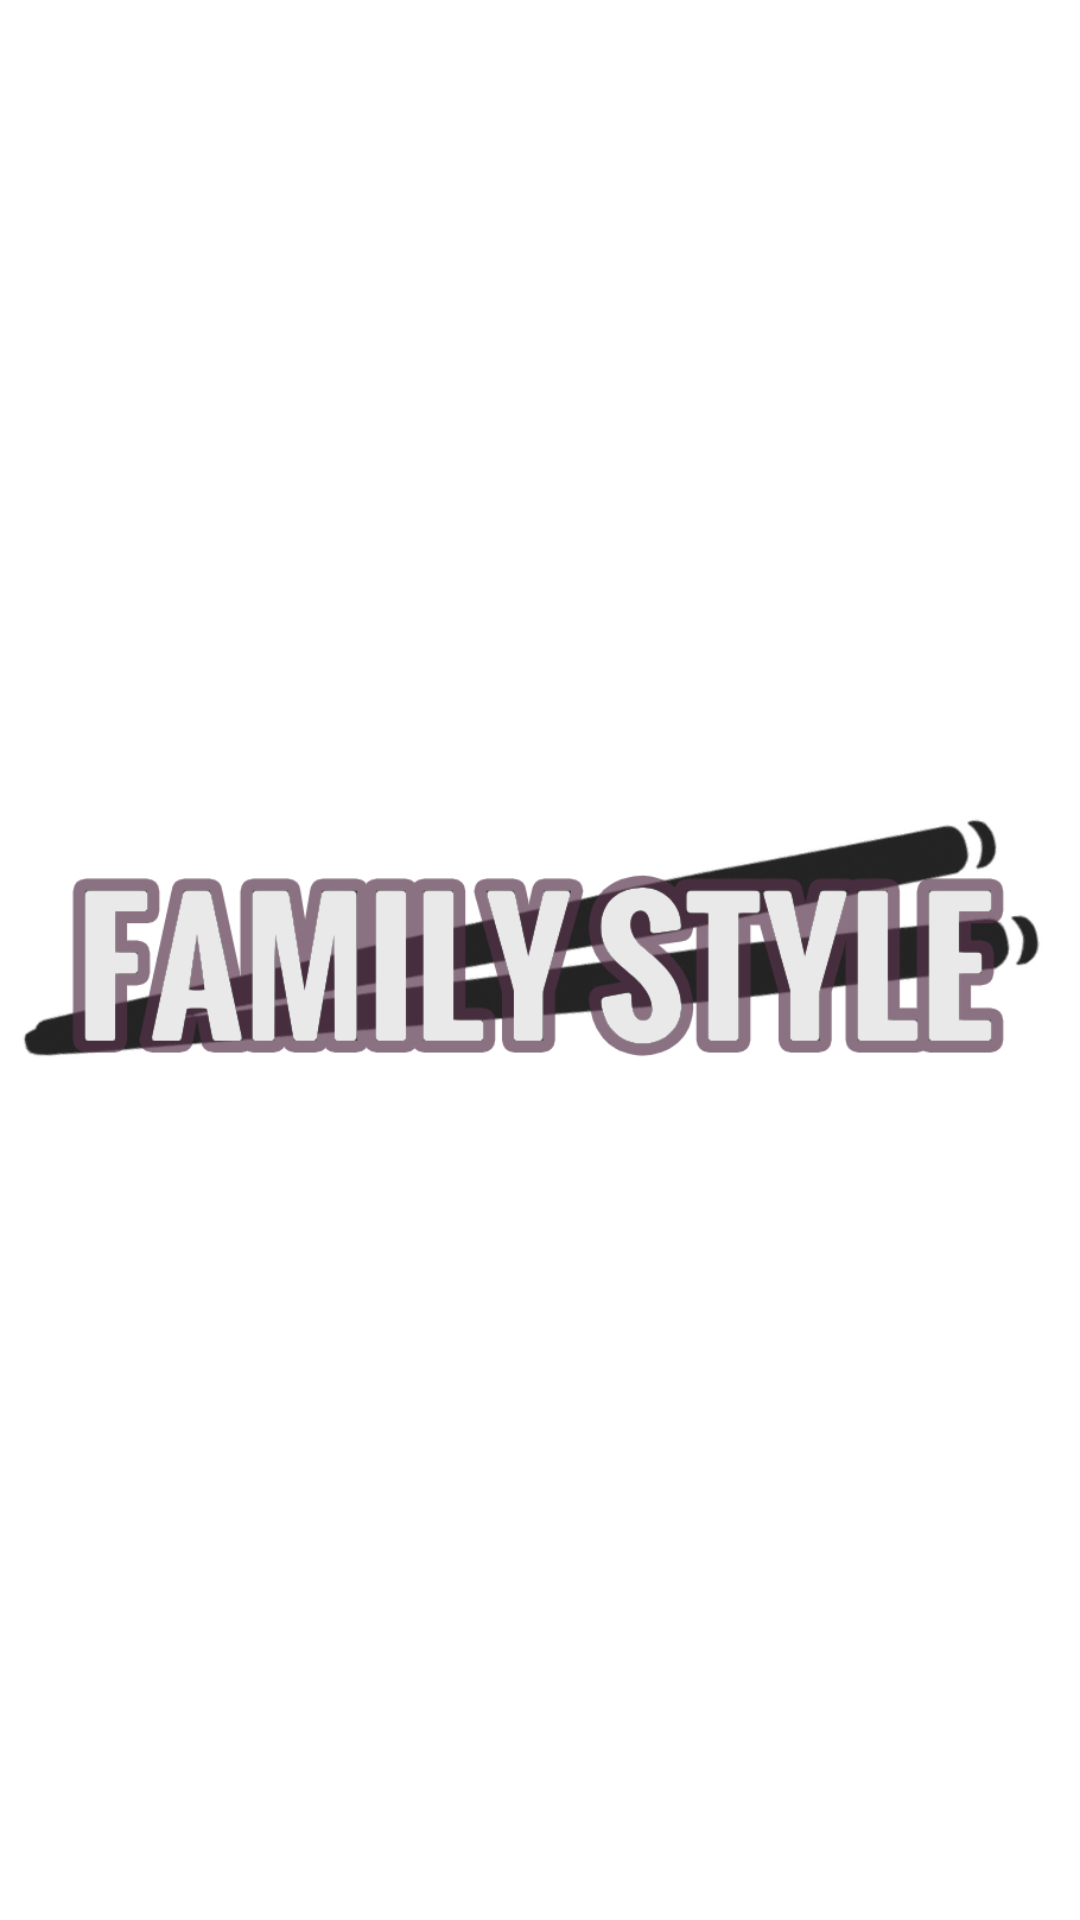

Reconstruct the res/layout file that produces this screen, plus the resources it refers to.
<!-- AndroidManifest.xml: application theme android:Theme.Holo.Light -->
<!-- res/layout/activity_main.xml -->
<RelativeLayout xmlns:android="http://schemas.android.com/apk/res/android"
    xmlns:tools="http://schemas.android.com/tools"
    android:layout_width="match_parent"
    android:layout_height="match_parent" >

    <TextView
        android:visibility="gone"
        android:id="@+id/maintv"
        android:layout_width="wrap_content"
        android:layout_height="wrap_content"
        android:layout_centerHorizontal="true"
        android:layout_centerVertical="true"
        android:text="@string/hello_world"
        tools:context=".MainActivity" />

    <ImageView
        android:id="@+id/imageView1"
        android:layout_width="wrap_content"
        android:layout_height="wrap_content"
        android:layout_alignParentTop="true"
        android:src="@drawable/familystylelogob" />

    <ImageView
        android:id="@+id/mainiv"
        android:layout_width="650px"
        android:layout_height="515px"
        android:layout_below="@+id/imageView1"
        android:layout_marginBottom="44dp"
        android:clickable="true"
        android:scaleType="fitXY"
        android:src="@drawable/nom_csl" />

</RelativeLayout>
<!-- resources referenced by this layout -->
<resources>
  <!-- drawable familystylelogob: png bitmap (drawable-ldpi, 88139 bytes) -->
  <!-- drawable nom_csl (drawable) -->
  <?xml version="1.0" encoding="utf-8"?>
  <selector xmlns:android="http://schemas.android.com/apk/res/android" >
     
      <item android:state_pressed="true"
            android:drawable="@drawable/familystyleplatedown"/> 
      <item android:drawable="@drawable/familystyleplateup" /> 
  
  </selector>
  <string name="hello_world">Hello world!</string>
  <!-- drawable familystyleplatedown: png bitmap (drawable-xhdpi, 79979 bytes) -->
  <!-- drawable familystyleplateup: png bitmap (drawable-xhdpi, 84189 bytes) -->
</resources>
